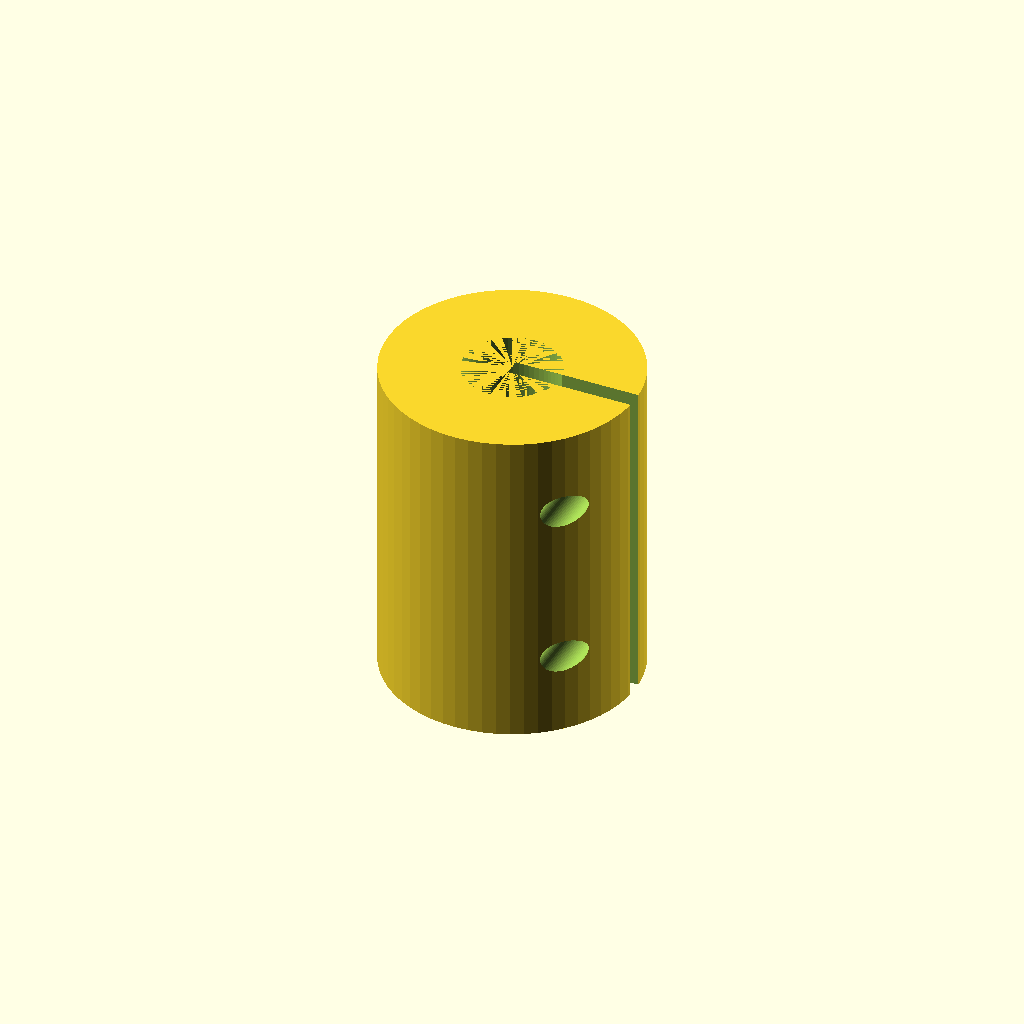
Cell 1: rendered with the file's own defaults.
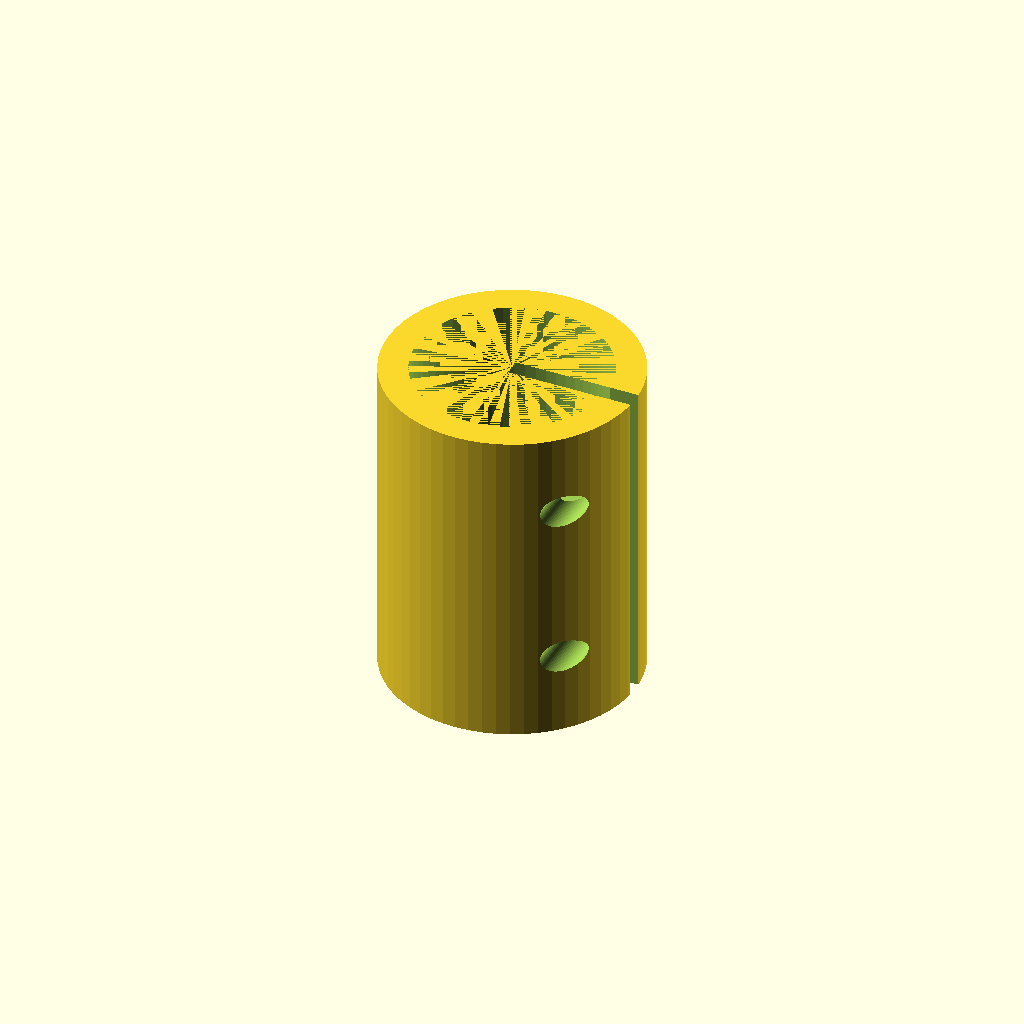
Cell 2: shaft_b = 20 (everything else at default).
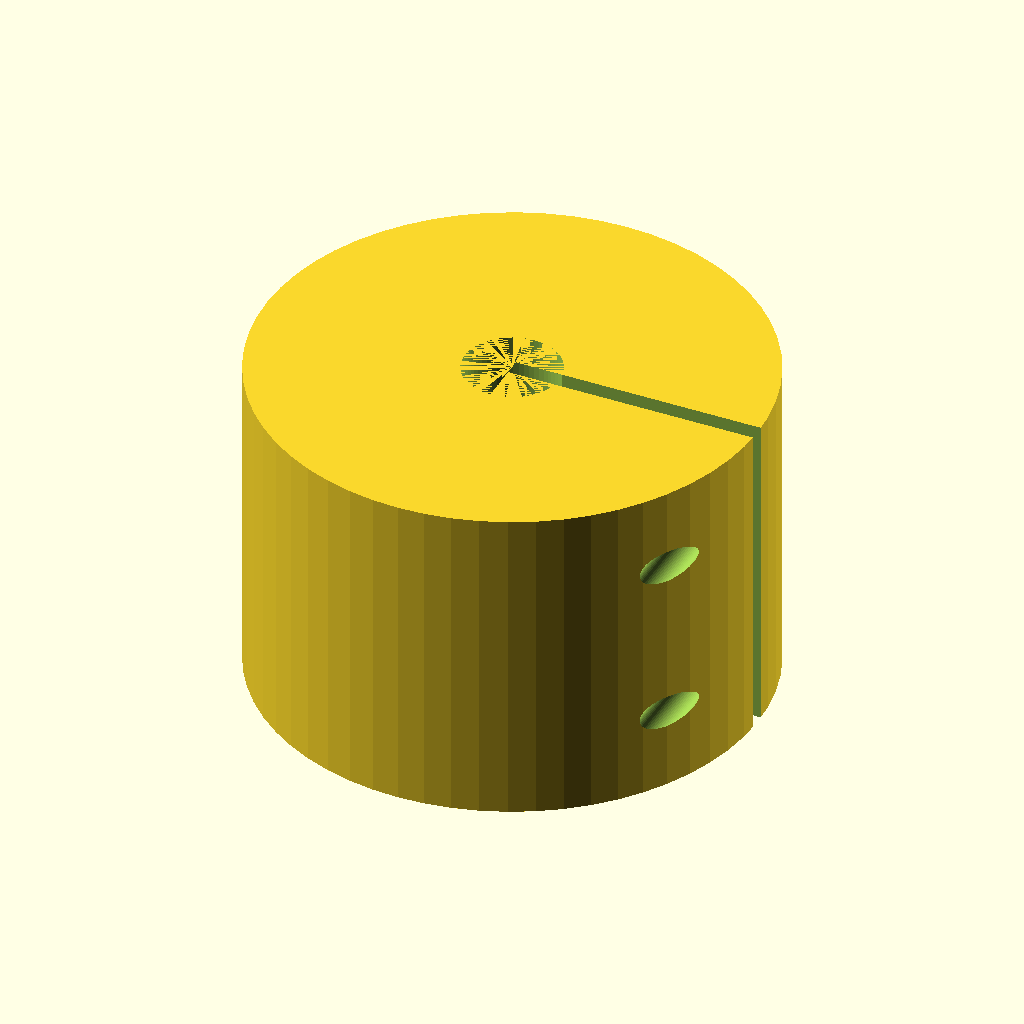
Cell 3: the same model with outer_d = 52.
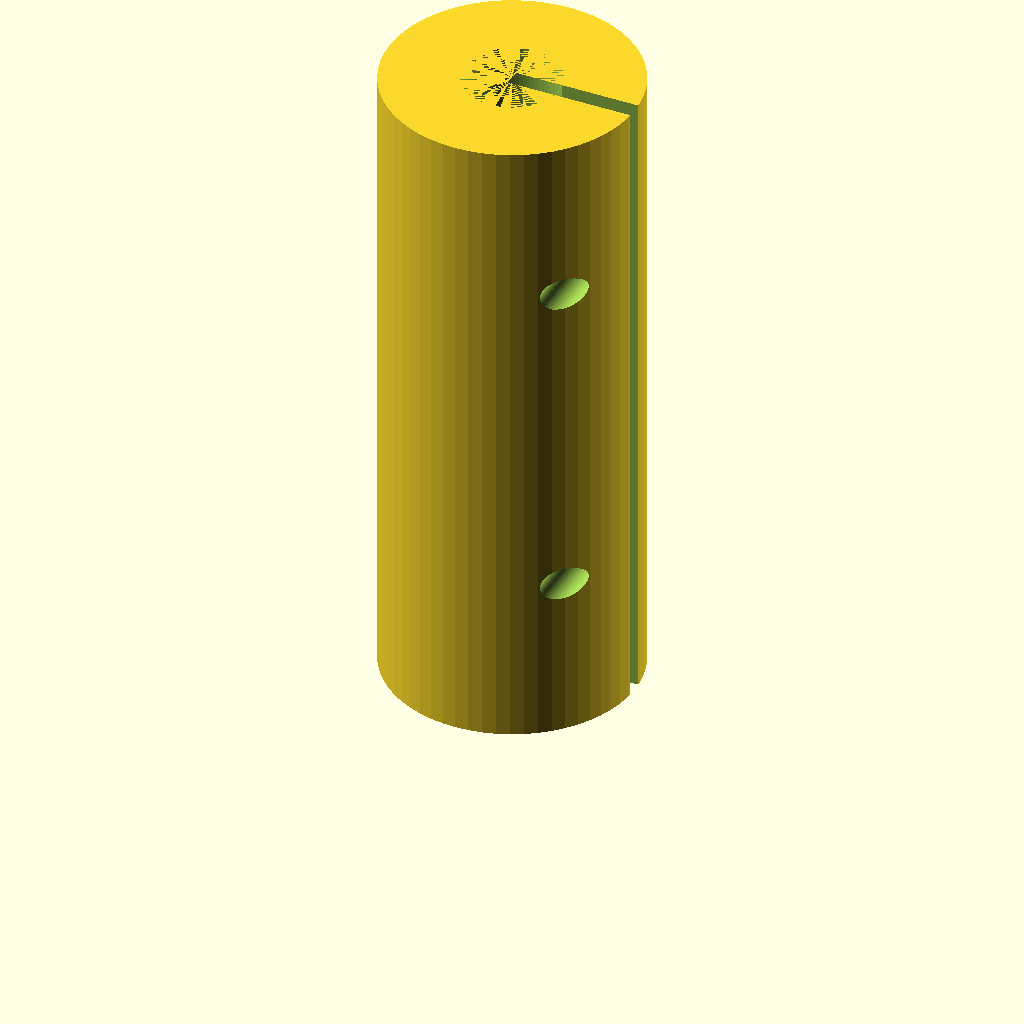
Cell 4: the same model with length = 68.
One fixed orthographic camera (rotation 55°, 0°, 25°; colour scheme Cornfield) for every cell.
Source of the model, optional_data/data/parts/part_0032.scad:
// Split shaft coupling 6 mm to 10 mm.
$fn = 60;
eps = 0.02;
shaft_a = 6;
shaft_b = 10;
outer_d = 26;
length = 34;
slit_w = 1.8;
screw_d = 3.4;
module clamp_hole(z) {
    translate([outer_d / 2 - 3.5, -outer_d / 2 - eps, z]) rotate([-90, 0, 0]) cylinder(d = screw_d, h = outer_d + 2 * eps);
    translate([outer_d / 2 - 3.5, outer_d / 2 - 3 - eps, z]) rotate([-90, 0, 0]) cylinder(d = 6.6, h = 3 + 2 * eps);
}
difference() {
    cylinder(d = outer_d, h = length);
    translate([0, 0, -eps]) cylinder(d = shaft_a, h = length / 2 + eps);
    translate([0, 0, length / 2 - eps]) cylinder(d = shaft_b, h = length / 2 + eps);
    translate([0, -slit_w / 2, -eps]) cube([outer_d / 2 + eps, slit_w, length + 2 * eps]);
    clamp_hole(length / 4);
    clamp_hole(3 * length / 4);
}
Parameter table extracted from the source (name, type, default, range or options):
eps: number, default 0.02
shaft_a: number, default 6
shaft_b: number, default 10
outer_d: number, default 26
length: number, default 34
slit_w: number, default 1.8
screw_d: number, default 3.4
